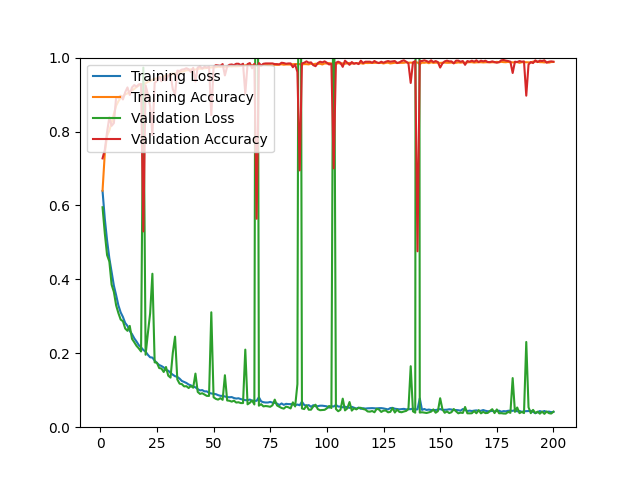

Data behind this chart, as committed beside it:
epoch, loss, acc, val_loss, val_acc
1, 0.6390, 0.6400, 0.5951, 0.7273
2, 0.5638, 0.7417, 0.5245, 0.7505
3, 0.5053, 0.7882, 0.4657, 0.7987
4, 0.4571, 0.8031, 0.4484, 0.8386
5, 0.4193, 0.8237, 0.3856, 0.8154
6, 0.3830, 0.8475, 0.3660, 0.8228
7, 0.3572, 0.8698, 0.3296, 0.8933
8, 0.3295, 0.8820, 0.3087, 0.8915
9, 0.3106, 0.8914, 0.2912, 0.8970
10, 0.2982, 0.8955, 0.2867, 0.8868
11, 0.2820, 0.9007, 0.2670, 0.9063
12, 0.2741, 0.9030, 0.2608, 0.9193
13, 0.2605, 0.9088, 0.2741, 0.8989
14, 0.2518, 0.9116, 0.2391, 0.9193
15, 0.2405, 0.9151, 0.2299, 0.9258
16, 0.2318, 0.9206, 0.2201, 0.9212
17, 0.2221, 0.9245, 0.2132, 0.9276
18, 0.2159, 0.9266, 0.2049, 0.9286
19, 0.2089, 0.9278, 0.9729, 0.5297
20, 0.2044, 0.9308, 0.1960, 0.9249
21, 0.1959, 0.9344, 0.2539, 0.9007
22, 0.1892, 0.9365, 0.3079, 0.8683
23, 0.1883, 0.9394, 0.4152, 0.7904
24, 0.1802, 0.9425, 0.1755, 0.9314
25, 0.1737, 0.9439, 0.1744, 0.9369
26, 0.1683, 0.9472, 0.1600, 0.9471
27, 0.1655, 0.9466, 0.1588, 0.9360
28, 0.1617, 0.9484, 0.1494, 0.9462
29, 0.1545, 0.9522, 0.1629, 0.9378
30, 0.1529, 0.9507, 0.1394, 0.9508
31, 0.1471, 0.9562, 0.1342, 0.9536
32, 0.1420, 0.9561, 0.2010, 0.9147
33, 0.1380, 0.9570, 0.2450, 0.9007
34, 0.1361, 0.9583, 0.1293, 0.9647
35, 0.1314, 0.9609, 0.1178, 0.9638
36, 0.1251, 0.9622, 0.1166, 0.9675
37, 0.1225, 0.9632, 0.1104, 0.9685
38, 0.1197, 0.9659, 0.1110, 0.9712
39, 0.1155, 0.9659, 0.1060, 0.9685
40, 0.1132, 0.9685, 0.1114, 0.9610
41, 0.1099, 0.9679, 0.1069, 0.9722
42, 0.1079, 0.9676, 0.1450, 0.9351
43, 0.1030, 0.9697, 0.0955, 0.9731
44, 0.0996, 0.9699, 0.0901, 0.9759
45, 0.1004, 0.9706, 0.0919, 0.9703
46, 0.0969, 0.9712, 0.0882, 0.9750
47, 0.0970, 0.9717, 0.0848, 0.9731
48, 0.0927, 0.9727, 0.0846, 0.9750
49, 0.0913, 0.9734, 0.3109, 0.8442
50, 0.0903, 0.9733, 0.0810, 0.9750
51, 0.0894, 0.9740, 0.0766, 0.9796
52, 0.0867, 0.9754, 0.0746, 0.9787
53, 0.0849, 0.9748, 0.0785, 0.9777
54, 0.0847, 0.9756, 0.0741, 0.9824
55, 0.0830, 0.9748, 0.1406, 0.9518
56, 0.0815, 0.9752, 0.0723, 0.9759
57, 0.0810, 0.9766, 0.0716, 0.9805
58, 0.0815, 0.9760, 0.0692, 0.9814
59, 0.0789, 0.9768, 0.0717, 0.9796
60, 0.0775, 0.9764, 0.0667, 0.9833
... 140 more rows
